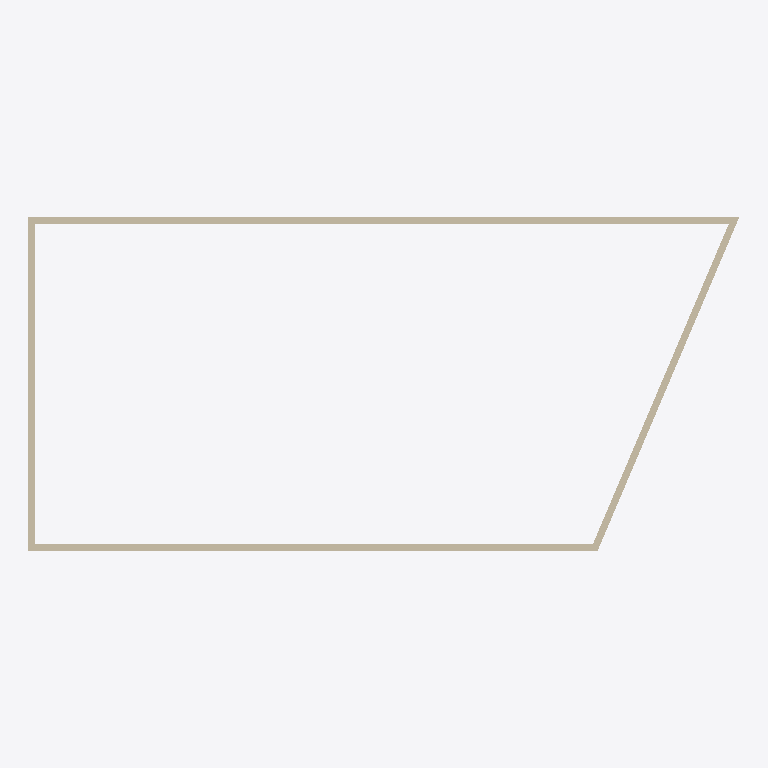
Plan cut of the same IFC building model at storey 'Ebene 0' (level 0.00 m, cut at 1.40 m), seen from above with north up, elements coloured by IFC class: 4 walls (beige). Cut surfaces are drawn darker.
Extent 25.3 m × 11.9 m × 3.0 m (x, y, z). Storeys (3): Ebene 0 at 0.00 m; Ebene 1 at 3.00 m; Ebene 2 at 6.00 m. Elements (4): 4 IfcWall.

HEADER;
FILE_DESCRIPTION(('ViewDefinition [ReferenceView_V1.2]','RevitIdentifiers [VersionGUID: 8ba61177-2fa5-4cc5-857a-86d455915077, NumberOfSaves: 3]','CoordinateReference [CoordinateBase: Aktuelle gemeinsam genutzte Koordinaten, ProjectSite: Intern]','ExchangeRequirement [Architecture]'),'2;1');
FILE_NAME('2018_01','2023-02-23T07:47:29+01:00',(''),(''),'ODA SDAI 22.12','23.0.11.19 - Exporter 23.2.3.0 - Alternative Ben','');
FILE_SCHEMA(('IFC4'));
ENDSEC;
DATA;
#90=IFCPROJECT('0ib33U9SL4velTfI$NkYXN',#18,'2018_01',$,$,'','Projekt  Status',(#85),#82);
#109=IFCSITE('0ib33U9SL4velTfI$NkYXL',#18,'Default',$,$,#108,$,$,.ELEMENT.,(48,8,15,359802),(11,34,47,783432),0.0,$,$);
#95=IFCBUILDING('0ib33U9SL4velTfI$NkYXM',#18,'',$,$,#93,$,'',.ELEMENT.,$,$,#94);
#98=IFCBUILDINGSTOREY('13LV5dTeP3CAox54x56C1Z',#18,'Ebene 0',$,'Ebene:Ebene',#97,$,'Ebene 0',.ELEMENT.,0.0);
#102=IFCBUILDINGSTOREY('1jPCssxb5C1RSM_YHIx$zl',#18,'Ebene 1',$,'Ebene:Ebene',#101,$,'Ebene 1',.ELEMENT.,3.0000000000000004);
#106=IFCBUILDINGSTOREY('1owBOg$5v0GwDBa7HPOsiG',#18,'Ebene 2',$,'Ebene:Ebene',#105,$,'Ebene 2',.ELEMENT.,6.000000000000001);
#144=IFCWALL('2BfX5tBwLCnOLwXjHLjqhM',#18,'Basiswand:Ziegel 250:2497185',$,'Basiswand:Ziegel 250',#132,#143,'2497185',.NOTDEFINED.);
#175=IFCWALL('2BfX5tBwLCnOLwXjHLjqjd',#18,'Basiswand:Ziegel 250:2497296',$,'Basiswand:Ziegel 250',#163,#174,'2497296',.NOTDEFINED.);
#160=IFCWALL('2BfX5tBwLCnOLwXjHLjqgY',#18,'Basiswand:Ziegel 250:2497237',$,'Basiswand:Ziegel 250',#148,#159,'2497237',.NOTDEFINED.);
#127=IFCWALL('2BfX5tBwLCnOLwXjHLjqeN',#18,'Basiswand:Ziegel 250:2497120',$,'Basiswand:Ziegel 250',#112,#126,'2497120',.NOTDEFINED.);
ENDSEC;
